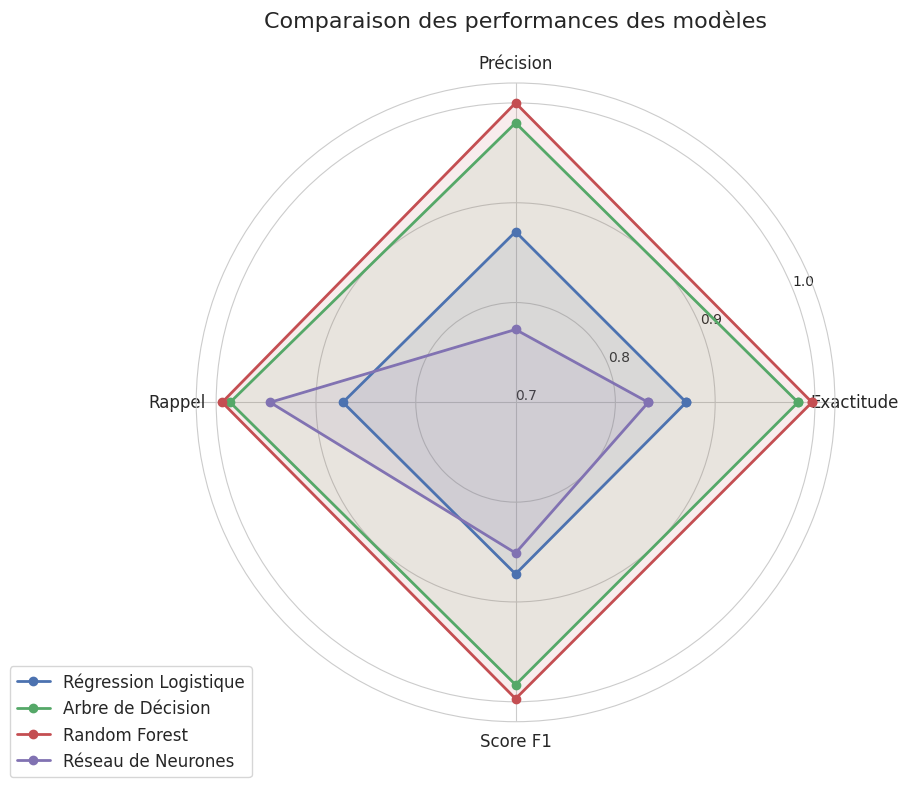

Generate this figure with matplotlib:
#!/usr/bin/env python
# -*- coding: utf-8 -*-

"""
Génère un graphique radar comparant les performances des différents modèles.
Module optimisé suivant le principe DRY (Don't Repeat Yourself).
"""

import os
from typing import Dict, List, Optional, Tuple

import numpy as np
import pandas as pd
import matplotlib.pyplot as plt
import seaborn as sns


class RadarChartGenerator:
    """Classe pour générer des graphiques radar comparant des modèles."""

    def __init__(self, output_dir: str = 'output'):
        """
        Initialise le générateur de graphiques radar.

        Args:
            output_dir: Répertoire de sortie pour les images générées
        """
        self.output_dir = output_dir
        os.makedirs(output_dir, exist_ok=True)
        
        # Configuration du style de visualisation
        self._setup_visualization_style()
        
        # Données de performance des modèles (basées sur le tableau du rapport)
        self.models = [
            'Régression Logistique',
            'Arbre de Décision',
            'Random Forest',
            'Réseau de Neurones'
        ]
        
        # Métriques (exactitude, précision, rappel, score F1)
        self.metrics = ['Exactitude', 'Précision', 'Rappel', 'Score F1']
        
        # Valeurs des métriques pour chaque modèle
        self.values = np.array([
            # Exactitude, Précision, Rappel, F1
            [0.871, 0.871, 0.873, 0.872],  # Régression Logistique
            [0.983, 0.980, 0.986, 0.983],  # Arbre de Décision
            [0.997, 1.000, 0.994, 0.997],  # Random Forest
            [0.833, 0.773, 0.946, 0.851],  # Réseau de Neurones
        ])

    def _setup_visualization_style(self) -> None:
        """Configure le style de visualisation pour les graphiques."""
        sns.set_style('whitegrid')
        plt.rcParams['font.family'] = 'DejaVu Sans'
        plt.rcParams['axes.unicode_minus'] = False

    def create_radar_chart(self, 
                          filename: str = 'radar_chart_comparison.png', 
                          figsize: Tuple[int, int] = (10, 8)) -> None:
        """
        Crée un graphique radar comparant les performances des modèles.
        
        Args:
            filename: Nom du fichier de sortie
            figsize: Dimensions de la figure (largeur, hauteur)
        """
        try:
            # Nombre de variables
            N = len(self.metrics)
            
            # Angle pour chaque axe
            angles = np.linspace(0, 2*np.pi, N, endpoint=False).tolist()
            angles += angles[:1]  # Fermer le polygone
            
            # Configuration du graphique
            fig, ax = plt.subplots(figsize=figsize, subplot_kw=dict(polar=True))
            
            # Couleurs pour chaque modèle
            colors = ['#4C72B0', '#55A868', '#C44E52', '#8172B2']
            
            # Tracer chaque modèle
            for i, model in enumerate(self.models):
                values_model = self.values[i].tolist()
                values_model += values_model[:1]  # Fermer le polygone
                
                ax.plot(angles, values_model, 'o-', linewidth=2, label=model, color=colors[i])
                ax.fill(angles, values_model, alpha=0.1, color=colors[i])
            
            # Étiquettes pour les axes
            ax.set_xticks(angles[:-1])
            ax.set_xticklabels(self.metrics, fontsize=12)
            
            # Limites de l'axe y
            ax.set_ylim(0.7, 1.02)
            ax.set_yticks([0.7, 0.8, 0.9, 1.0])
            
            # Titre et légende
            plt.title('Comparaison des performances des modèles', size=16, pad=20)
            plt.legend(loc='upper right', bbox_to_anchor=(0.1, 0.1), fontsize=12)
            
            # Ajuster la mise en page
            plt.tight_layout()
            
            # Sauvegarder le graphique
            output_path = os.path.join(self.output_dir, filename)
            plt.savefig(output_path, dpi=300, bbox_inches='tight')
            print(f"Graphique radar sauvegardé dans {output_path}")
        except Exception as e:
            print(f"Erreur lors de la création du graphique radar: {str(e)}")


def create_radar_chart() -> None:
    """Point d'entrée principal pour la génération du graphique radar."""
    generator = RadarChartGenerator()
    generator.create_radar_chart()


if __name__ == "__main__":
    create_radar_chart()
